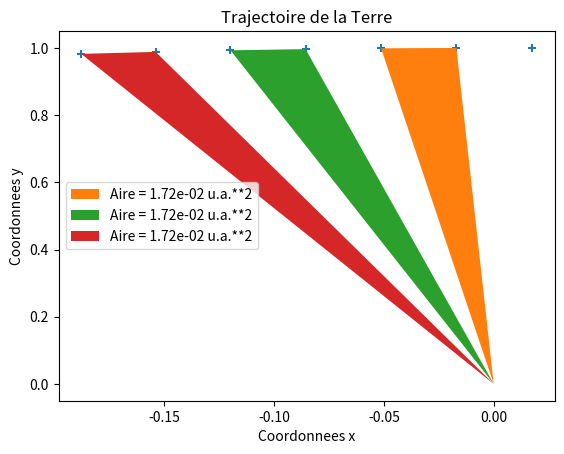

The script that saved this image:
import numpy as np
import matplotlib.pyplot as plt
t = [0,2,4,6,8,10,12]
x = [0.0175,-0.017,-0.0513,-0.0857,-0.1199,-0.154,-0.1879]
y = [0.9998,0.9999,0.9987,0.9963,0.9928,0.9881,0.9822]
plt.xlabel('Coordonnees x')
plt.ylabel('Coordonnees y')
plt.title('Trajectoire de la Terre')
plt.scatter(x, y, marker = '+')
i = 1

while i < len(t)-1 :
	alpha = np.arctan(x[i]/y[i]) - np.arctan(x[i+1]/y[i+1])
	SC = np.sqrt(x[i]**2+y[i]**2)
	SB = np.sqrt(x[i+1]**2+y[i+1]**2)
	Aire = ((SB*SC*np.sin(alpha))/2)
	plt.fill([x[i+1], x[i], 0], [y[i+1], y[i], 0], label='Aire = ' + "%.2e"%Aire + ' u.a.**2')
	i += 2

plt.legend(loc='center left')
plt.savefig("Modélisation 2nd loi de Keppler.png")
plt.show()
